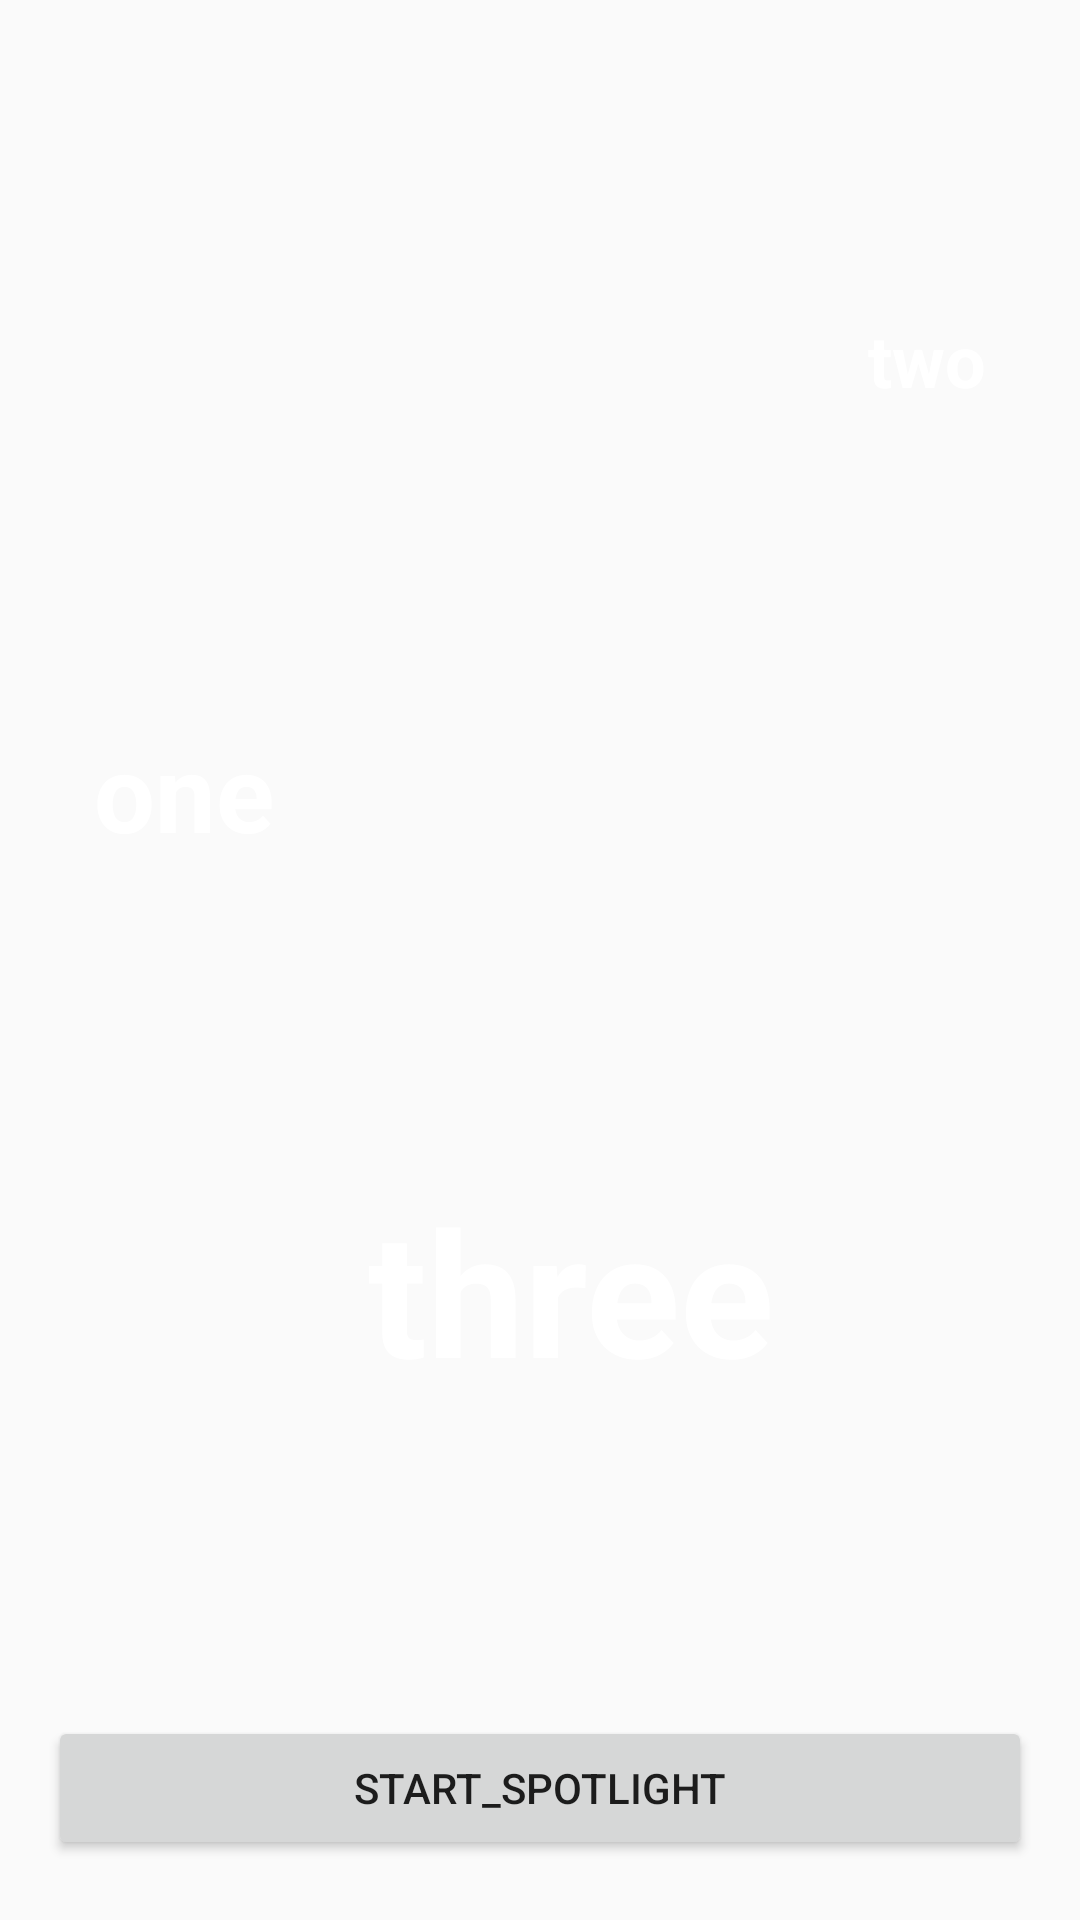

Write the Android layout XML for this screen, with the resource values it uses.
<!-- AndroidManifest.xml: application theme AppTheme -->
<!-- res/layout/activity_main.xml -->
<?xml version="1.0" encoding="utf-8"?>
<androidx.constraintlayout.widget.ConstraintLayout xmlns:android="http://schemas.android.com/apk/res/android"
    xmlns:app="http://schemas.android.com/apk/res-auto"
    android:layout_width="match_parent"
    android:layout_height="match_parent"
    >

    <TextView
        android:id="@+id/one"
        android:layout_width="wrap_content"
        android:layout_height="wrap_content"
        android:text="one"
        android:textColor="@android:color/white"
        android:textSize="36sp"
        android:textStyle="bold"
        app:layout_constraintBottom_toTopOf="@+id/three"
        app:layout_constraintEnd_toStartOf="@+id/three"
        app:layout_constraintHorizontal_bias="0.5"
        app:layout_constraintStart_toStartOf="parent"
        app:layout_constraintTop_toBottomOf="@+id/two"
        />

    <TextView
        android:id="@+id/two"
        android:layout_width="wrap_content"
        android:layout_height="wrap_content"
        android:text="two"
        android:textColor="@android:color/white"
        android:textSize="24sp"
        android:textStyle="bold"
        app:layout_constraintBottom_toTopOf="@+id/one"
        app:layout_constraintEnd_toEndOf="parent"
        app:layout_constraintHorizontal_bias="0.5"
        app:layout_constraintStart_toEndOf="@+id/three"
        app:layout_constraintTop_toTopOf="parent"
        app:layout_constraintVertical_chainStyle="spread"
        />

    <TextView
        android:id="@+id/three"
        android:layout_width="wrap_content"
        android:layout_height="wrap_content"
        android:text="three"
        android:textColor="@android:color/white"
        android:textSize="58sp"
        android:textStyle="bold"
        app:layout_constraintBottom_toTopOf="@+id/start"
        app:layout_constraintEnd_toStartOf="@+id/two"
        app:layout_constraintHorizontal_bias="0.5"
        app:layout_constraintStart_toEndOf="@+id/one"
        app:layout_constraintTop_toBottomOf="@+id/one"
        />


    <Button
        android:id="@+id/start"
        android:layout_width="0dp"
        android:layout_height="wrap_content"
        android:layout_alignParentBottom="true"
        android:layout_centerHorizontal="true"
        android:layout_marginBottom="20dp"
        android:layout_marginEnd="16dp"
        android:layout_marginStart="16dp"
        android:text="start_spotlight"
        app:layout_constraintBottom_toBottomOf="parent"
        app:layout_constraintEnd_toEndOf="parent"
        app:layout_constraintStart_toStartOf="parent"
        />

    
    <FrameLayout
        android:id="@+id/container"
        android:layout_width="0dp"
        android:layout_height="0dp"
        app:layout_constraintBottom_toBottomOf="parent"
        app:layout_constraintEnd_toEndOf="parent"
        app:layout_constraintStart_toStartOf="parent"
        app:layout_constraintTop_toTopOf="parent"
        />

</androidx.constraintlayout.widget.ConstraintLayout>
<!-- resources referenced by this layout -->
<resources>
  <style name="AppTheme" parent="Theme.AppCompat.Light.DarkActionBar">
          
          <item name="colorPrimary">@color/colorPrimary</item>
          <item name="colorPrimaryDark">@color/colorPrimaryDark</item>
          <item name="colorAccent">@color/colorAccent</item>
      </style>
  <color name="colorPrimary">#6200EE</color>
  <color name="colorPrimaryDark">#3700B3</color>
  <color name="colorAccent">#03DAC5</color>
</resources>
